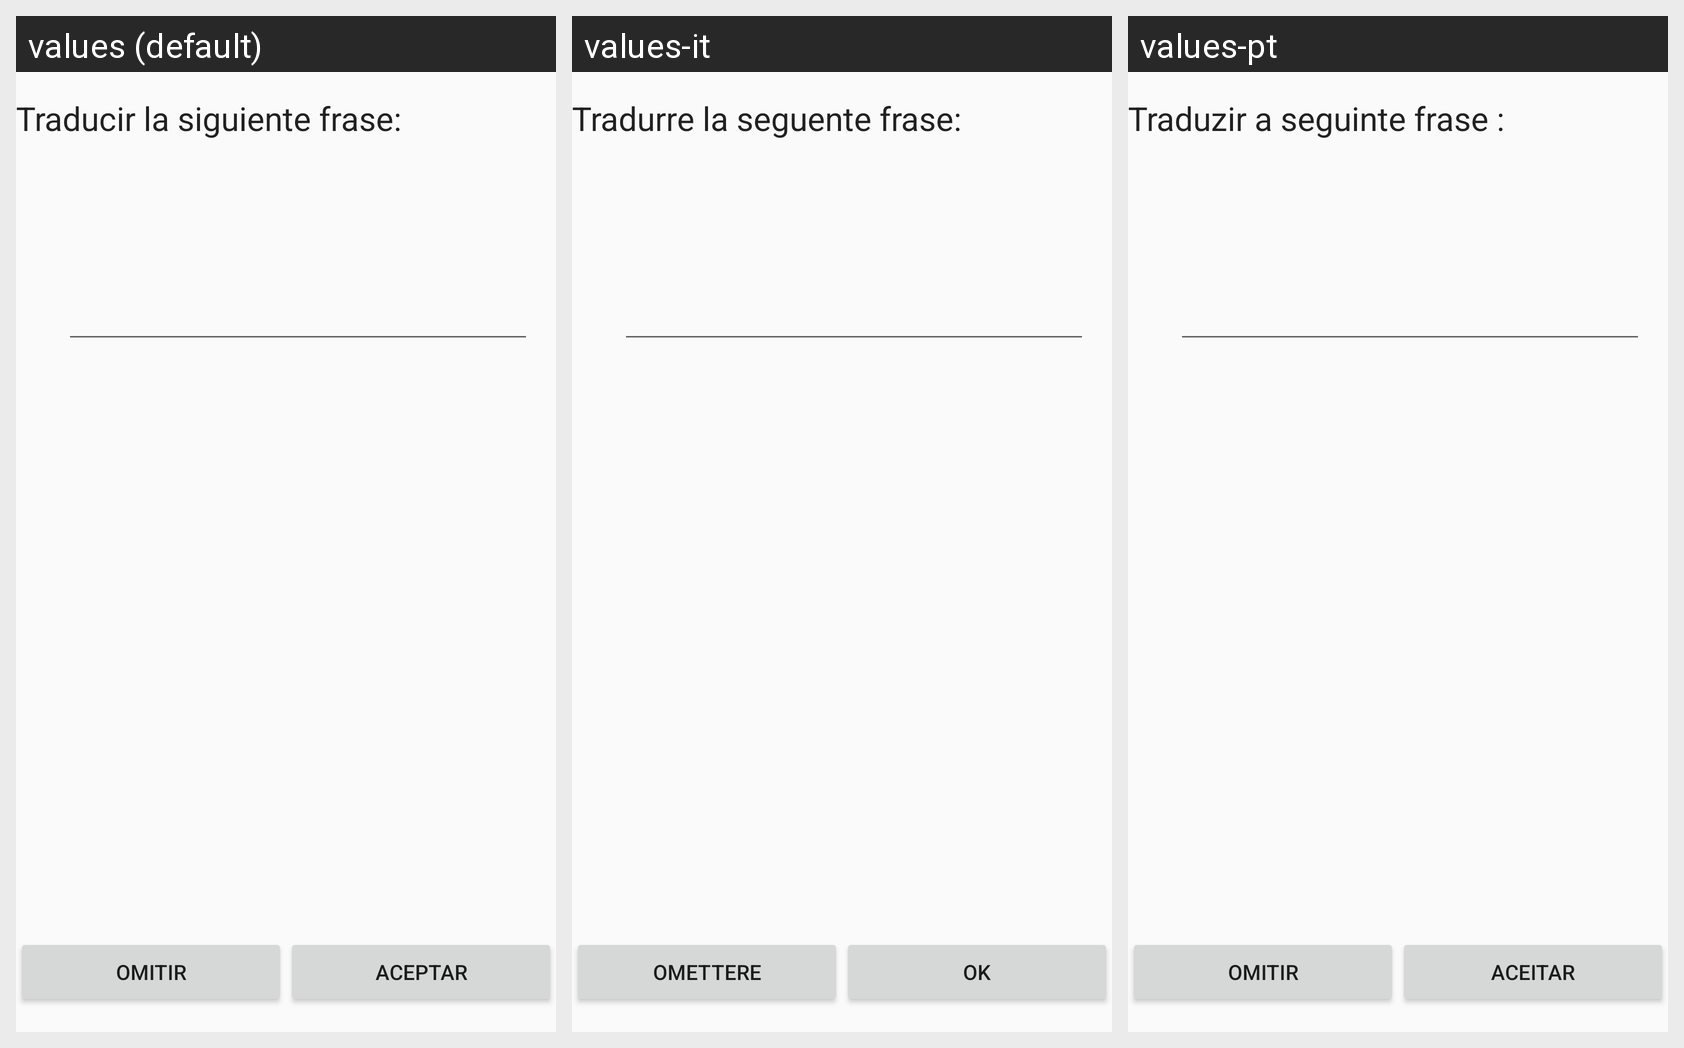

Here is an Android app screen in its default locale and in the app's own translations. Write out the translated-string differences for the strings that appear on this screen.
Android screen res/layout/fragment_exercise_type_two.xml rendered under 3 locales, left to right: values (default), values-it, values-pt. Device: Nexus 5 (rendered at 1080×1920; each locale shown at half size, 540×960, under a caption strip naming it); theme AppTheme.
Other locales in the repository, not shown: values-en, values-es, values-fr.
Strings drawn on this screen, with the default value and each locale's value (text and hints the layout hard-codes, and strings that could not be matched under every locale, appear in the picture but are not listed):

info_translate
  values: Traducir la siguiente frase:
  values-it: Tradurre la seguente frase:
  values-pt: Traduzir a seguinte frase :

out
  values: Omitir
  values-it: Omettere
  values-pt: Omitir

ok
  values: Aceptar
  values-it: Ok
  values-pt: Aceitar
